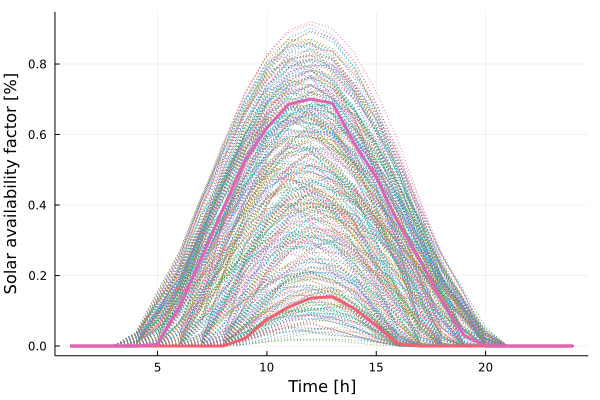

The data file committed next to this chart (first rows):
x1, x2
0.0, 0.0
0.0, 0.0
0.0, 0.0
0.0, 4.51e-6
0.0, 0.00518
0.0, 0.1113
0.0, 0.2484
0.0002621, 0.3905
0.02179, 0.527
0.07587, 0.6188
0.1107, 0.6861
0.1359, 0.7006
0.1401, 0.6889
0.1065, 0.5746
0.05839, 0.4786
0.006767, 0.3503
2.89e-6, 0.2442
0.0, 0.1269
0.0, 0.03104
0.0, 2.11e-5
0.0, 0.0
0.0, 0.0
0.0, 0.0
0.0, 0.0
